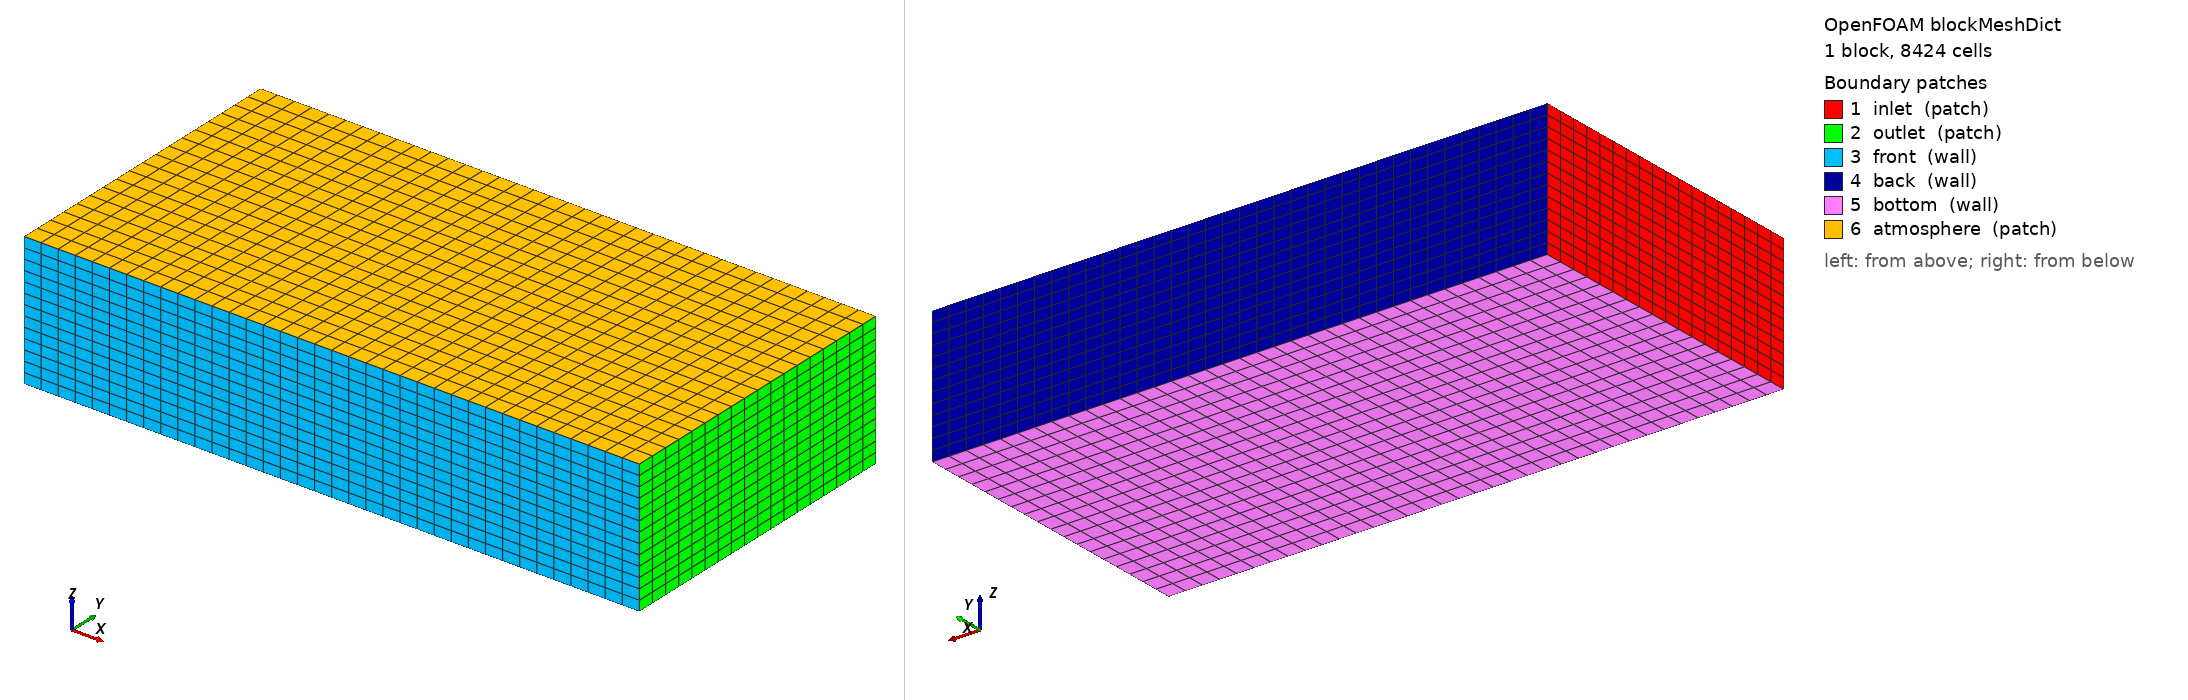

OpenFOAM case: the mesh blockMesh builds from blockMeshDict, 1 block(s), 8424 cells. Boundary patches (legend numbers): 1 inlet (patch), 2 outlet (patch), 3 front (wall), 4 back (wall), 5 bottom (wall), 6 atmosphere (patch). Left view from above one corner, right view from below the opposite corner. Boundary conditions: 7 field file(s) under 0/; 6 of 6 drawn patches have an entry in a shipped field file.

=== system/blockMeshDict ===
/*--------------------------------*- C++ -*----------------------------------*\
  Moth hull — background mesh for interFoam (two-phase free surface)
  Domain (metres): x[-1,5]  y[-1.5,1.5]  z[-0.8,0.5]
  z=0 = calm waterline,  z<0 = water,  z>0 = air
\*---------------------------------------------------------------------------*/
FoamFile
{
    version     2.0;
    format      ascii;
    class       dictionary;
    object      blockMeshDict;
}

scale 1;

vertices
(
    (-1.0  -1.5  -0.8)   // 0
    ( 5.0  -1.5  -0.8)   // 1
    ( 5.0   1.5  -0.8)   // 2
    (-1.0   1.5  -0.8)   // 3
    (-1.0  -1.5   0.5)   // 4
    ( 5.0  -1.5   0.5)   // 5
    ( 5.0   1.5   0.5)   // 6
    (-1.0   1.5   0.5)   // 7
);

blocks
(
    hex (0 1 2 3 4 5 6 7) (36 18 13) simpleGrading (1 1 1)
);

boundary
(
    inlet
    {
        type patch;
        faces ( (0 4 7 3) );
    }
    outlet
    {
        type patch;
        faces ( (1 2 6 5) );
    }
    front
    {
        type wall;
        faces ( (0 1 5 4) );
    }
    back
    {
        type wall;
        faces ( (2 3 7 6) );
    }
    bottom
    {
        type wall;
        faces ( (0 3 2 1) );
    }
    atmosphere
    {
        type patch;
        faces ( (4 5 6 7) );
    }
);


=== system/controlDict ===
FoamFile
{
    version     2.0;
    format      ascii;
    class       dictionary;
    object      controlDict;
}

application     interFoam;
startFrom       startTime;
startTime       0;
stopAt          endTime;
endTime         8;              // 8 s ~ 7 hull lengths — enough for quasi-steady drag
deltaT          0.005;
adjustTimeStep  yes;
maxCo           0.5;
maxAlphaCo      0.5;

writeControl    adjustableRunTime;
writeInterval   15;             // write only at end
purgeWrite      1;
writeFormat     ascii;
writePrecision  6;
writeCompression off;
timeFormat      general;
timePrecision   6;
runTimeModifiable true;

functions
{
    forces
    {
        type            forces;
        libs            (forces);
        writeControl    timeStep;
        writeInterval   1;
        log             yes;
        patches         (hull);
        rho             rhoInf;
        rhoInf          1025;
        CofR            (1.677 0 0);
    }

    hullPressure
    {
        type            surfaces;
        libs            (sampling);
        writeControl    onEnd;
        surfaceFormat   vtk;
        fields          (p_rgh U alpha.water);
        surfaces
        {
            hull
            {
                type        patch;
                patches     (hull);
                interpolate true;
            }
        }
    }

    residuals
    {
        type            solverInfo;
        libs            (utilityFunctionObjects);
        writeControl    adjustableRunTime;
        writeInterval   0.5;
        fields          (U p_rgh k omega alpha.water);
    }
}


=== 0/U ===
FoamFile
{
    version     2.0;
    format      ascii;
    class       volVectorField;
    object      U;
}

dimensions      [0 1 -1 0 0 0 0];
internalField   uniform (3.601 0 0);   // patched by optimizer

boundaryField
{
    inlet
    {
        type        fixedValue;
        value       uniform (3.601 0 0);
    }
    outlet
    {
        type        inletOutlet;
        inletValue  uniform (3.601 0 0);
        value       uniform (3.601 0 0);
    }
    hull
    {
        type        noSlip;
    }
    front
    {
        type        slip;
    }
    back
    {
        type        slip;
    }
    bottom
    {
        type        slip;
    }
    atmosphere
    {
        type        pressureInletOutletVelocity;
        value       uniform (0 0 0);
    }
}


=== 0/alpha.water ===
FoamFile
{
    version     2.0;
    format      ascii;
    class       volScalarField;
    object      alpha.water;
}

// Initialised by setFields: 1=water (z<0), 0=air (z>0)
dimensions      [0 0 0 0 0 0 0];
internalField   uniform 0;

boundaryField
{
    inlet
    {
        type    codedFixedValue;
        value   uniform 0;
        name    alphaWaterInlet;
        code
        #{
            const vectorField& Cf = patch().Cf();
            scalarField alpha(Cf.size(), 0.0);
            forAll(Cf, i) { alpha[i] = (Cf[i].z() < 0.0) ? 1.0 : 0.0; }
            operator==(alpha);
        #};
    }
    outlet       { type inletOutlet;  inletValue uniform 0; value uniform 0; }
    hull         { type zeroGradient; }
    front        { type zeroGradient; }
    back         { type zeroGradient; }
    bottom       { type zeroGradient; }
    atmosphere   { type inletOutlet;  inletValue uniform 0; value uniform 0; }
}


=== 0/k ===
FoamFile
{
    version     2.0;
    format      ascii;
    class       volScalarField;
    object      k;
}

dimensions      [0 2 -2 0 0 0 0];
internalField   uniform 0.00135;

boundaryField
{
    inlet        { type fixedValue;       value uniform 0.00135; }
    outlet       { type zeroGradient; }
    hull         { type kqRWallFunction;  value uniform 0.00135; }
    front        { type kqRWallFunction;  value uniform 0.00135; }
    back         { type kqRWallFunction;  value uniform 0.00135; }
    bottom       { type kqRWallFunction;  value uniform 0.00135; }
    atmosphere   { type inletOutlet;      inletValue uniform 0.00135; value uniform 0.00135; }
}


=== 0/nut ===
FoamFile
{
    version     2.0;
    format      ascii;
    class       volScalarField;
    object      nut;
}

dimensions      [0 2 -1 0 0 0 0];
internalField   uniform 4.2e-4;

boundaryField
{
    inlet        { type calculated;        value uniform 4.2e-4; }
    outlet       { type calculated;        value uniform 4.2e-4; }
    hull         { type nutkWallFunction;  value uniform 4.2e-4; }
    front        { type nutkWallFunction;  value uniform 4.2e-4; }
    back         { type nutkWallFunction;  value uniform 4.2e-4; }
    bottom       { type nutkWallFunction;  value uniform 4.2e-4; }
    atmosphere   { type calculated;        value uniform 4.2e-4; }
}


=== 0/omega ===
FoamFile
{
    version     2.0;
    format      ascii;
    class       volScalarField;
    object      omega;
}

dimensions      [0 0 -1 0 0 0 0];
internalField   uniform 3.2;

boundaryField
{
    inlet        { type fixedValue;          value uniform 3.2; }
    outlet       { type zeroGradient; }
    hull         { type omegaWallFunction;   value uniform 3.2; }
    front        { type omegaWallFunction;   value uniform 3.2; }
    back         { type omegaWallFunction;   value uniform 3.2; }
    bottom       { type omegaWallFunction;   value uniform 3.2; }
    atmosphere   { type inletOutlet;         inletValue uniform 3.2; value uniform 3.2; }
}


=== 0/p ===
FoamFile
{
    version     2.0;
    format      ascii;
    class       volScalarField;
    object      p;
}

dimensions      [0 2 -2 0 0 0 0];
internalField   uniform 0;

boundaryField
{
    inlet        { type zeroGradient; }
    outlet       { type fixedValue; value uniform 0; }
    hull         { type zeroGradient; }
    front        { type zeroGradient; }
    back         { type zeroGradient; }
    bottom       { type zeroGradient; }
    atmosphere   { type totalPressure; p0 uniform 0; value uniform 0; }
}


=== 0/p_rgh ===
FoamFile
{
    version     2.0;
    format      ascii;
    class       volScalarField;
    object      p_rgh;
}

// p_rgh = p - rho*g*h  (modified pressure)
dimensions      [1 -1 -2 0 0 0 0];
internalField   uniform 0;

boundaryField
{
    inlet        { type fixedFluxPressure; value uniform 0; }
    outlet       { type fixedValue;        value uniform 0; }
    hull         { type fixedFluxPressure; value uniform 0; }
    front        { type fixedFluxPressure; value uniform 0; }
    back         { type fixedFluxPressure; value uniform 0; }
    bottom       { type fixedFluxPressure; value uniform 0; }
    atmosphere   { type totalPressure;     p0 uniform 0; value uniform 0; }
}
